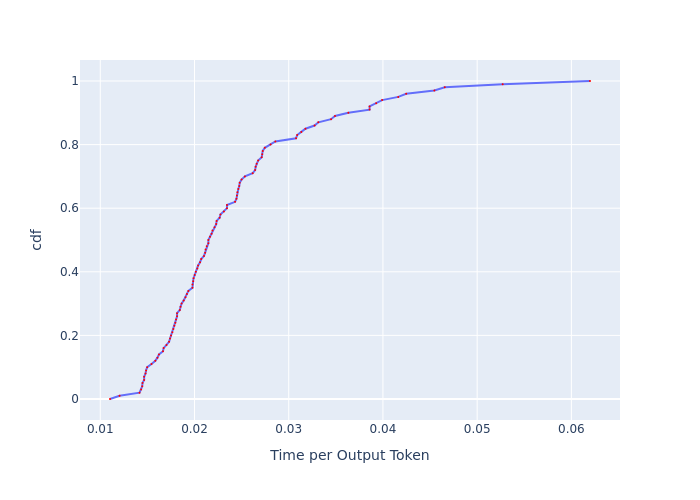

Data behind this chart, as committed beside it:
, cdf, Time per Output Token
0, 0.0, 0.01103
1, 0.01, 0.01205
2, 0.02, 0.01416
3, 0.03, 0.01434
4, 0.04, 0.01445
5, 0.05, 0.01448
6, 0.06, 0.01465
7, 0.07, 0.01465
8, 0.08, 0.0148
9, 0.09, 0.01486
10, 0.1, 0.01498
11, 0.11, 0.01544
12, 0.12, 0.01584
13, 0.13, 0.01607
14, 0.14, 0.01623
15, 0.15, 0.01666
16, 0.16, 0.01672
17, 0.17, 0.01703
18, 0.18, 0.0173
19, 0.19, 0.0174
20, 0.2, 0.01751
21, 0.21, 0.01765
22, 0.22, 0.01776
23, 0.23, 0.01786
24, 0.24, 0.01797
25, 0.25, 0.01804
26, 0.26, 0.01815
27, 0.27, 0.01815
28, 0.28, 0.01844
29, 0.29, 0.01852
30, 0.3, 0.01863
31, 0.31, 0.01885
32, 0.32, 0.01904
33, 0.33, 0.0192
34, 0.34, 0.01935
35, 0.35, 0.01978
36, 0.36, 0.01978
37, 0.37, 0.01986
38, 0.38, 0.0199
39, 0.39, 0.02002
40, 0.4, 0.02014
41, 0.41, 0.0203
42, 0.42, 0.02038
43, 0.43, 0.02059
44, 0.44, 0.02071
45, 0.45, 0.021
46, 0.46, 0.02113
47, 0.47, 0.02117
48, 0.48, 0.0213
49, 0.49, 0.02147
50, 0.5, 0.02147
51, 0.51, 0.02164
52, 0.52, 0.02182
53, 0.53, 0.02191
54, 0.54, 0.02213
55, 0.55, 0.0223
56, 0.56, 0.02235
57, 0.57, 0.02266
58, 0.58, 0.02275
59, 0.59, 0.02312
... 41 more rows
